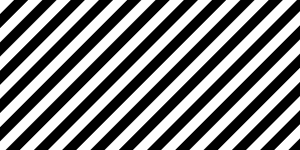
t = 0.00 s
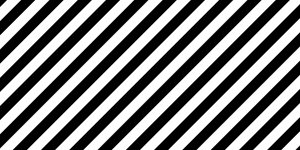
t = 0.50 s
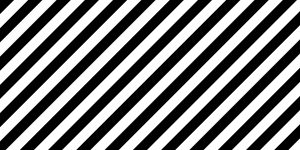
t = 1.00 s
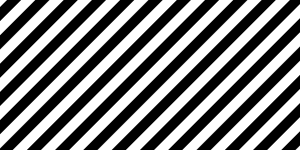
t = 1.50 s

The animated SVG that drew these frames (rendered in a browser with its animation timeline set to each time). Animation: 1 SMIL element (animate=1); one cycle of 2.00 s, repeats indefinitely.

<svg width="100%" height="100%" xmlns="http://www.w3.org/2000/svg">
  <defs>
    <pattern id="stripes" x="0" width="20" height="20" patternUnits="userSpaceOnUse" patternTransform="rotate(45)">
      <rect x="10" y="-5" width="10" height="30"/>
      <animate attributeType="XML" attributeName="x" from="0" to="20" dur="2s" repeatCount="indefinite"/>
    </pattern>
  </defs>
  <rect width="100%" height="100%" fill="url(#stripes)"/>
</svg>
